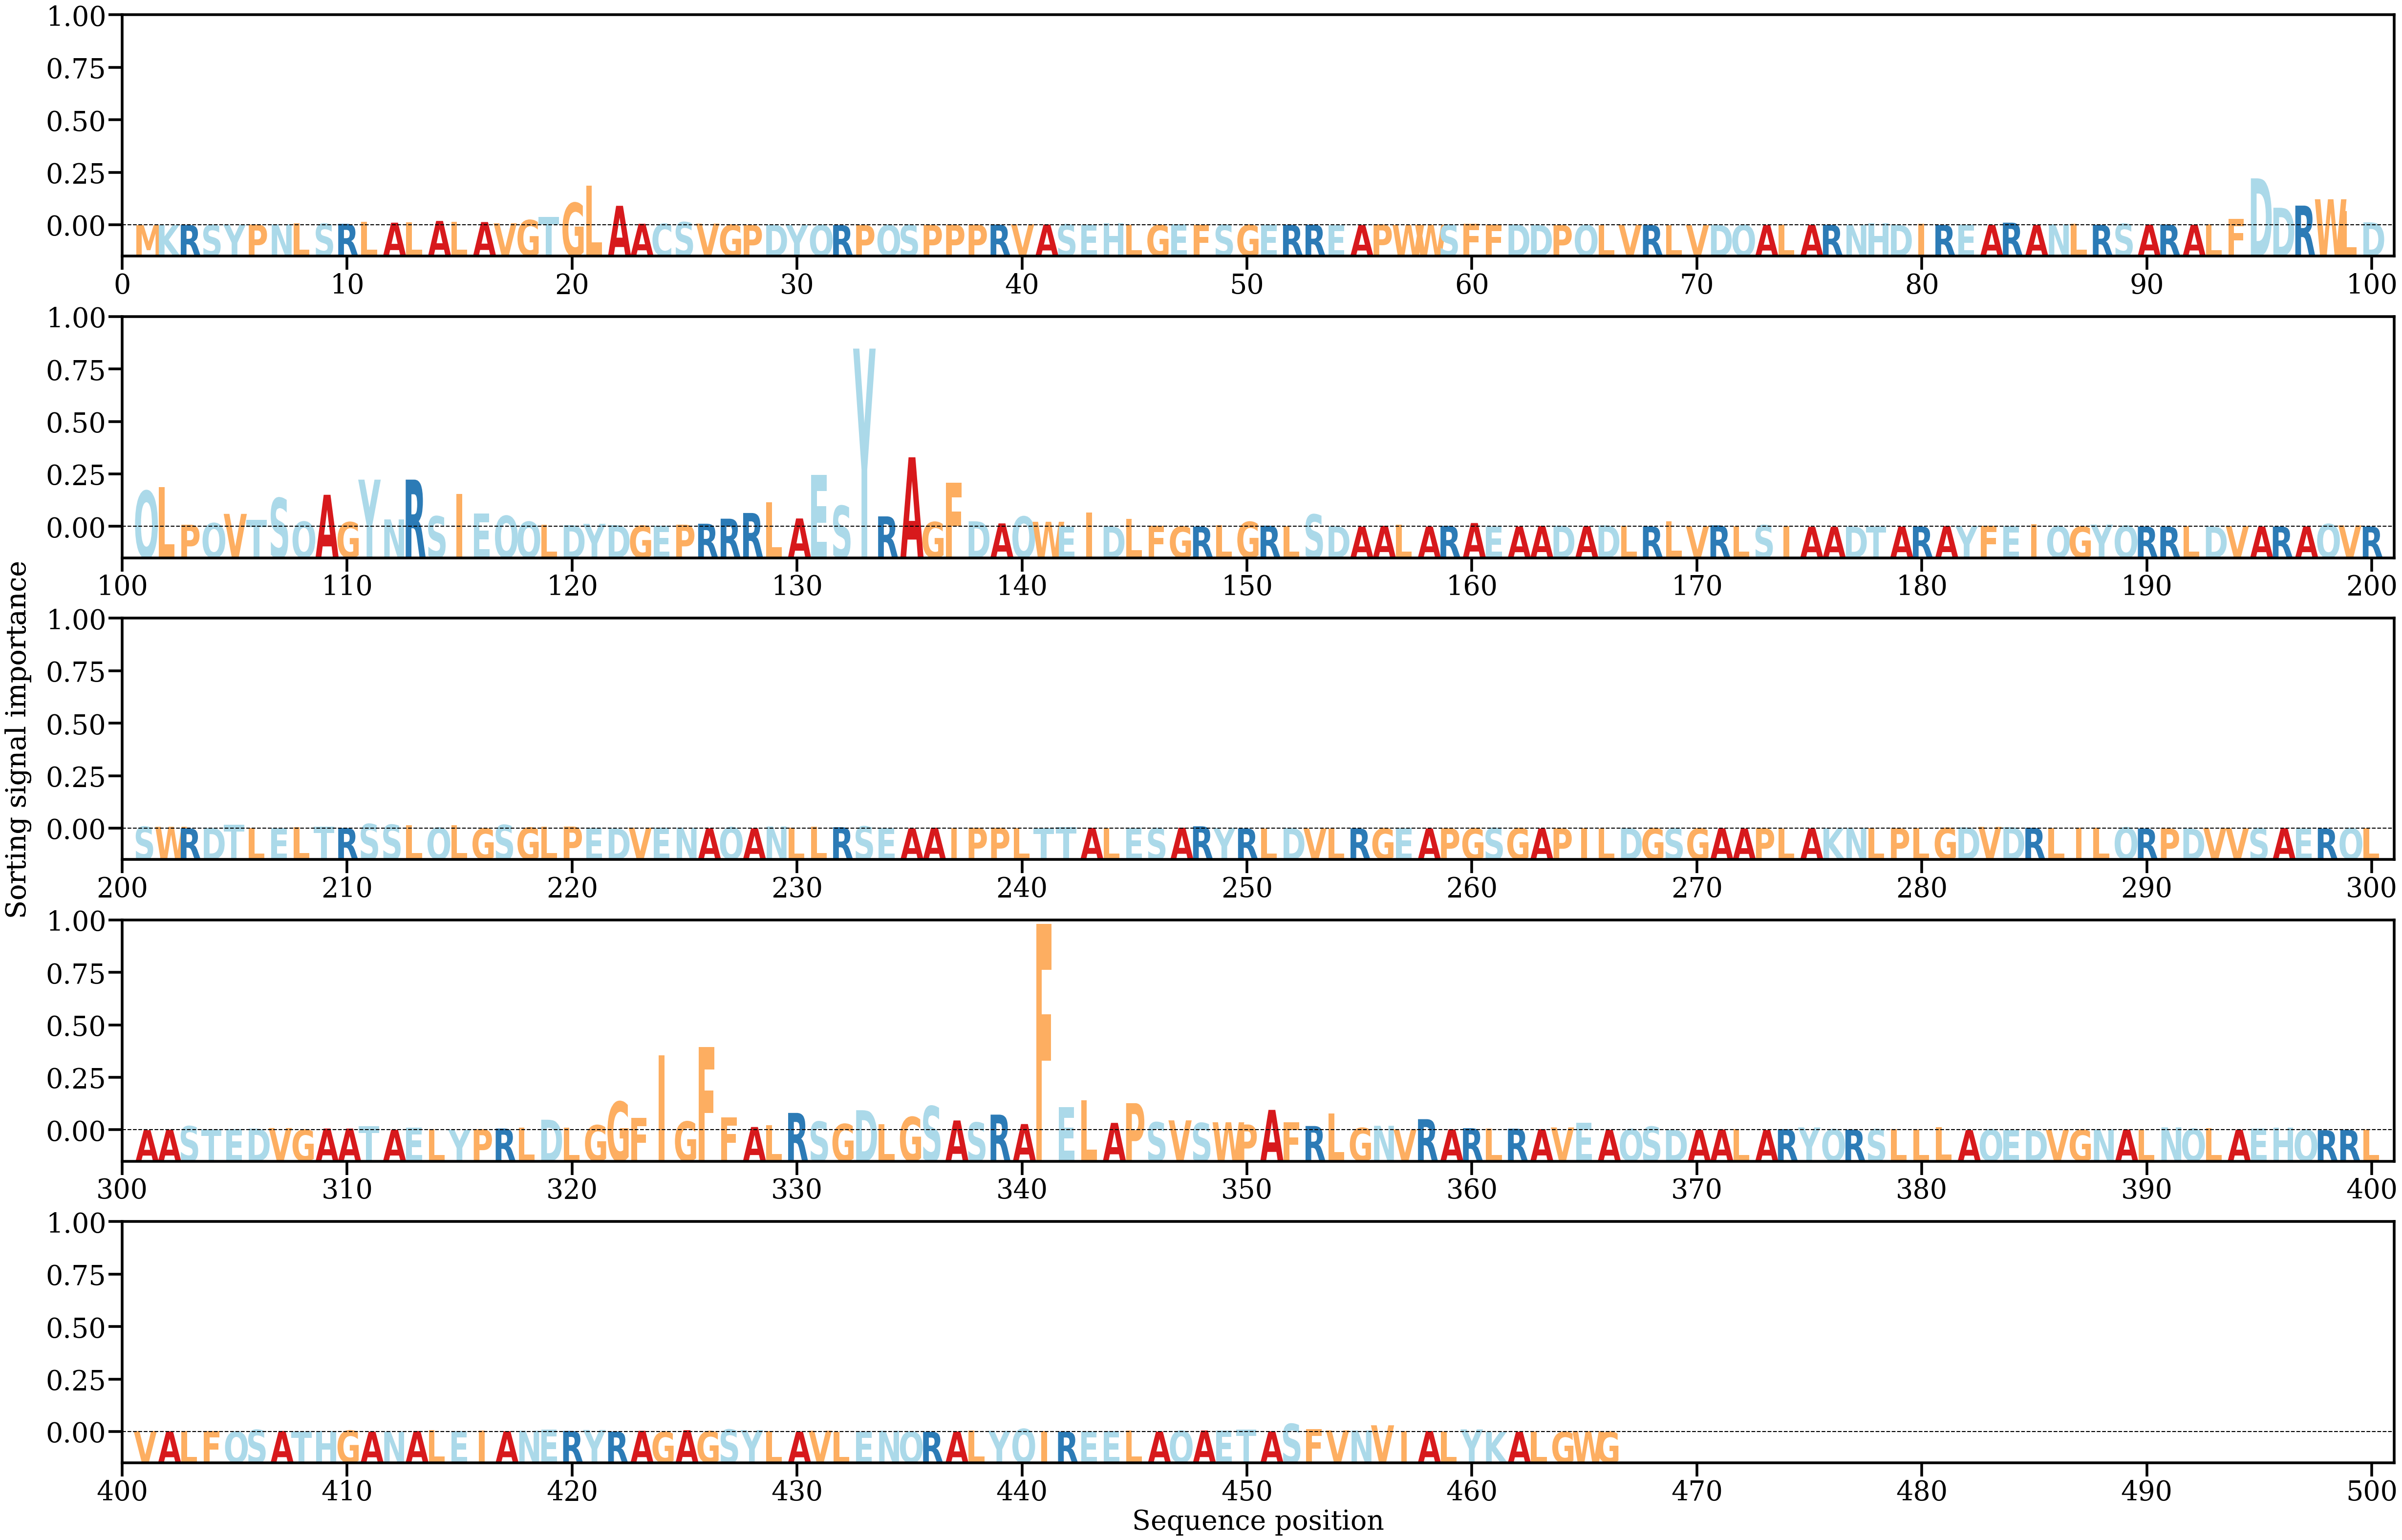

The file beside this chart, header and first rows:
AA, Alpha
M, [6.930173e-05]
K, [6.53777e-05]
R, [0.00011335]
S, [0.00011356]
Y, [0.00028481]
P, [0.00026944]
N, [0.00036135]
L, [0.00084519]
S, [0.00067187]
R, [0.00062219]
L, [0.00147441]
A, [0.00113277]
L, [0.00137886]
A, [0.00189175]
L, [0.0014868]
A, [0.00140593]
V, [0.00085877]
G, [0.00228173]
T, [0.00375636]
G, [0.00987852]
L, [0.01751251]
A, [0.00856782]
A, [0.00065216]
C, [0.00065128]
S, [0.00136657]
V, [0.00070516]
G, [0.00019474]
P, [9.2105074e-05]
D, [0.00013228]
Y, [5.5630568e-05]
Q, [8.100182e-05]
R, [5.534141e-05]
P, [2.4735471e-05]
Q, [8.510031e-05]
S, [8.062339e-05]
P, [0.00014755]
P, [0.00020102]
P, [0.00018811]
R, [0.00026115]
V, [0.00042203]
A, [0.00031046]
S, [0.00039368]
E, [0.00029262]
H, [0.000777]
L, [0.00027016]
G, [0.00011325]
E, [0.00034128]
F, [0.00019801]
S, [0.00016164]
G, [0.00014924]
E, [0.00021886]
R, [0.00016572]
R, [0.0002368]
E, [0.00010869]
A, [8.4418425e-05]
P, [0.00032652]
W, [0.00016832]
W, [0.00023673]
S, [0.00024008]
F, [0.00058545]
... 406 more rows
